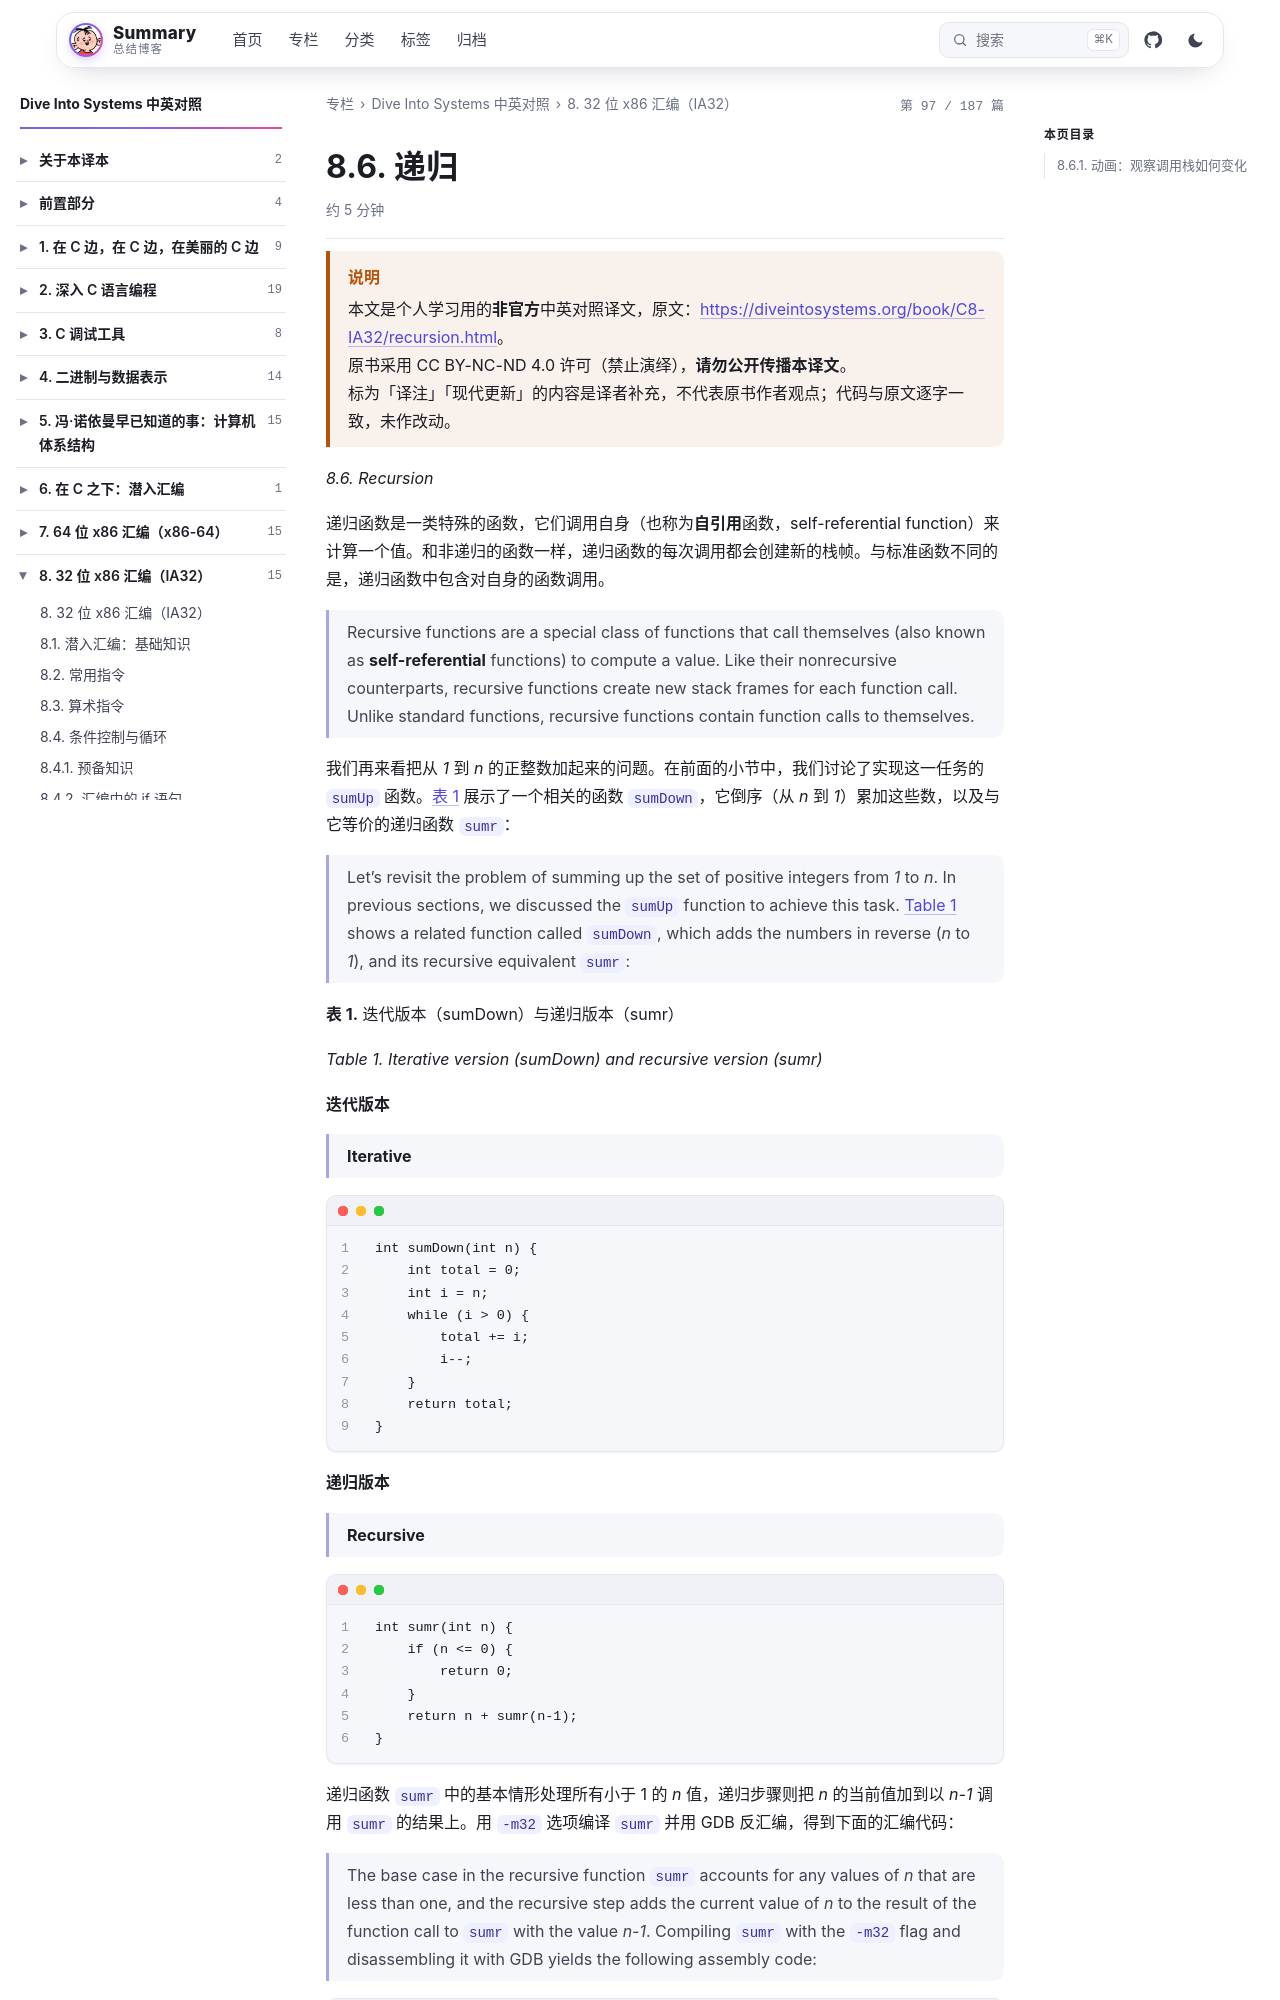

repository: wenPKtalk/wenpktalk.github.io · page: dive-into-systems/C8-IA32/8.6-recursion.html · generator: jekyll

---
title: "8.6. 递归"
original: https://diveintosystems.org/book/C8-IA32/recursion.html
credit: "Dive Into Systems (Suzanne J. Matthews, Tia Newhall, Kevin C. Webb)"
license: "CC BY-NC-ND 4.0 — 原书版权归作者所有"
book: dive-into-systems
chapter: C8-IA32
order: 10
disableNunjucks: true
---

> [!WARNING] 说明
> 本文是个人学习用的**非官方**中英对照译文，原文：<https://diveintosystems.org/book/C8-IA32/recursion.html>。
> 原书采用 CC BY-NC-ND 4.0 许可（禁止演绎），**请勿公开传播本译文**。
> 标为「译注」「现代更新」的内容是译者补充，不代表原书作者观点；代码与原文逐字一致，未作改动。


*8.6. Recursion*

递归函数是一类特殊的函数，它们调用自身（也称为**自引用**函数，self-referential function）来计算一个值。和非递归的函数一样，递归函数的每次调用都会创建新的栈帧。与标准函数不同的是，递归函数中包含对自身的函数调用。

> Recursive functions are a special class of functions that call themselves (also known as **self-referential** functions) to compute a value. Like their nonrecursive counterparts, recursive functions create new stack frames for each function call. Unlike standard functions, recursive functions contain function calls to themselves.

我们再来看把从 *1* 到 *n* 的正整数加起来的问题。在前面的小节中，我们讨论了实现这一任务的 `sumUp` 函数。[表 1](8.6-recursion.html) 展示了一个相关的函数 `sumDown`，它倒序（从 *n* 到 *1*）累加这些数，以及与它等价的递归函数 `sumr`：

> Let’s revisit the problem of summing up the set of positive integers from *1* to *n*. In previous sections, we discussed the `sumUp` function to achieve this task. [Table 1](8.6-recursion.html) shows a related function called `sumDown`, which adds the numbers in reverse (*n* to *1*), and its recursive equivalent `sumr`:

**表 1.** 迭代版本（sumDown）与递归版本（sumr）

*Table 1. Iterative version (sumDown) and recursive version (sumr)*

**迭代版本**

> **Iterative**

```
int sumDown(int n) {
    int total = 0;
    int i = n;
    while (i > 0) {
        total += i;
        i--;
    }
    return total;
}
```

**递归版本**

> **Recursive**

```
int sumr(int n) {
    if (n <= 0) {
        return 0;
    }
    return n + sumr(n-1);
}
```
